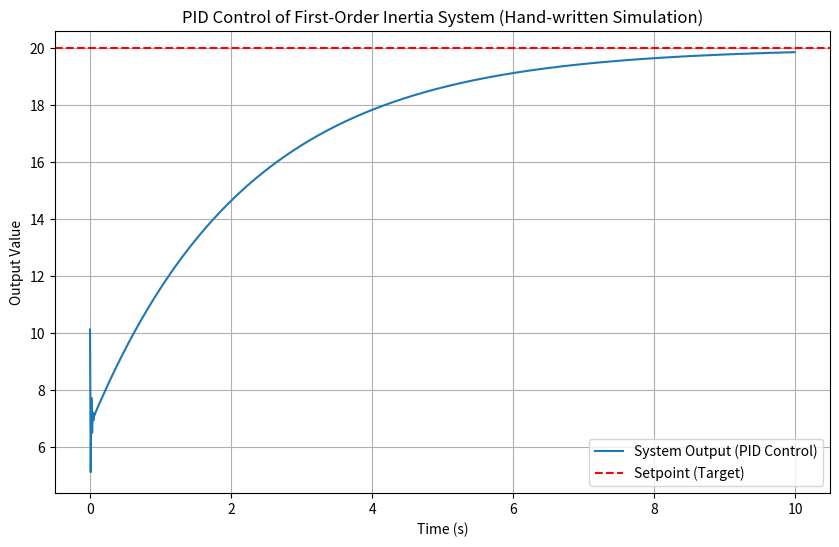

Python code for this plot:
import matplotlib.pyplot as plt

#参数
dt=0.01
t_end=10
setpoint=20
n_steps = int(t_end / dt)

Kp=0.5
Ki=0.678
Kd=0

#积分项和导数项
integral=0
derictive=0
res=0

#误差项
error=0
prev_error=0

timestamp=[]
value=[]

for i in range(n_steps):
    timestamp.append(dt*i)
    error=setpoint-res
    integral+=(error*dt)
    derictive=(error-prev_error)/dt
    res=Kp*error+Ki*integral+Kd*derictive
    value.append(res)
    prev_error=error

plt.figure(figsize=(10,6))
plt.plot(timestamp, value, label='System Output (PID Control)')  # 加上这个
plt.axhline(y=setpoint, color='r', linestyle='--', label='Setpoint (Target)')
plt.xlabel('Time (s)')
plt.ylabel('Output Value')
plt.title('PID Control of First-Order Inertia System (Hand-written Simulation)')
plt.grid(True)
plt.legend()
plt.savefig('pid_response.png', dpi=150)
